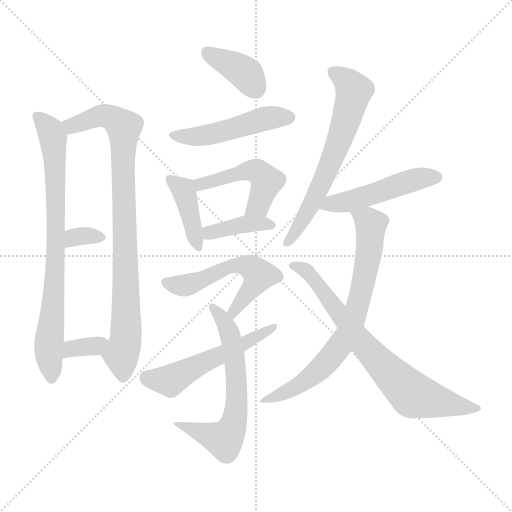
t = 0.00 s
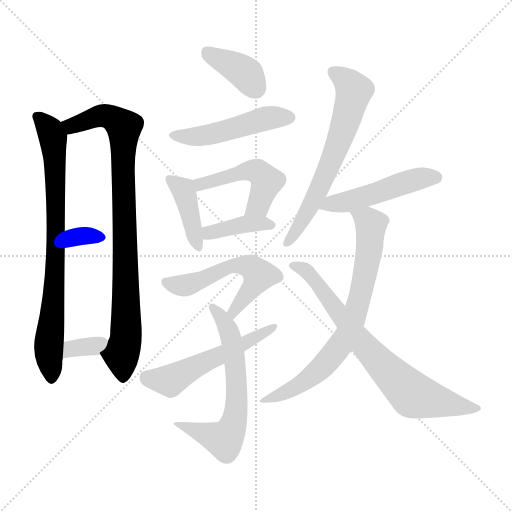
t = 2.24 s
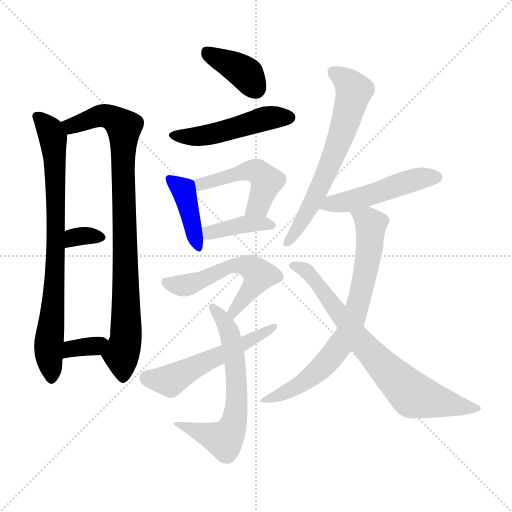
t = 4.48 s
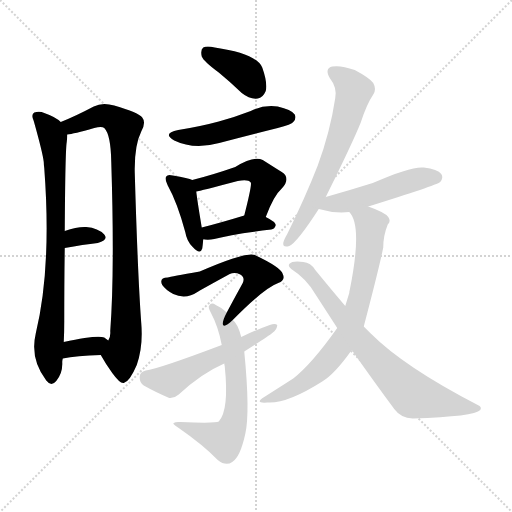
t = 6.72 s
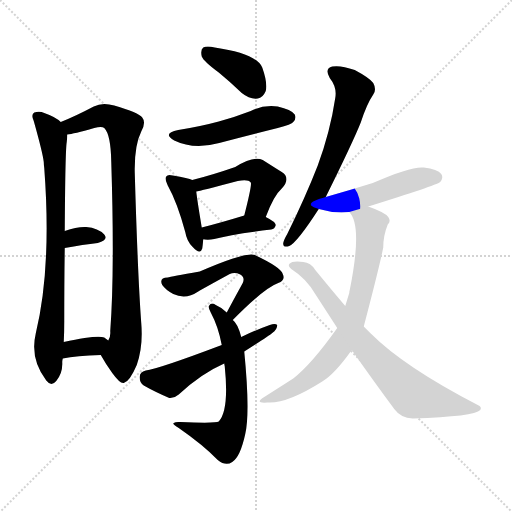
t = 8.96 s
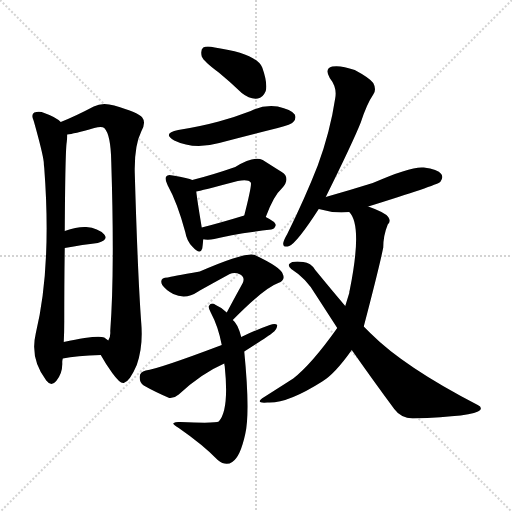
t = 11.20 s

The animated SVG that drew these frames (rendered in a browser with its animation timeline set to each time). Animation: 16 CSS @keyframes rules; one cycle of 11.20 s.

<svg version="1.1" viewBox="0 0 1024 1024" xmlns="http://www.w3.org/2000/svg">
  <g stroke="lightgray" stroke-dasharray="1,1" stroke-width="1" transform="scale(4, 4)">
    <line x1="0" y1="0" x2="256" y2="256"></line>
    <line x1="256" y1="0" x2="0" y2="256"></line>
    <line x1="128" y1="0" x2="128" y2="256"></line>
    <line x1="0" y1="128" x2="256" y2="128"></line>
  </g>
<g transform="scale(1, -1) translate(0, -900)">
   <style type="text/css">
    @keyframes keyframes0 {
      from {
       stroke: blue;
       stroke-dashoffset: 792;
       stroke-width: 128;
       }
       72% {
       animation-timing-function: step-end;
       stroke: blue;
       stroke-dashoffset: 0;
       stroke-width: 128;
       }
       to {
       stroke: black;
       stroke-width: 1024;
       }
       }
       #make-me-a-hanzi-animation-0 {
         animation: keyframes0 0.894531s both;
         animation-delay: 0.000000s;
         animation-timing-function: linear;
       }
    @keyframes keyframes1 {
      from {
       stroke: blue;
       stroke-dashoffset: 886;
       stroke-width: 128;
       }
       74% {
       animation-timing-function: step-end;
       stroke: blue;
       stroke-dashoffset: 0;
       stroke-width: 128;
       }
       to {
       stroke: black;
       stroke-width: 1024;
       }
       }
       #make-me-a-hanzi-animation-1 {
         animation: keyframes1 0.971029s both;
         animation-delay: 0.894531s;
         animation-timing-function: linear;
       }
    @keyframes keyframes2 {
      from {
       stroke: blue;
       stroke-dashoffset: 325;
       stroke-width: 128;
       }
       51% {
       animation-timing-function: step-end;
       stroke: blue;
       stroke-dashoffset: 0;
       stroke-width: 128;
       }
       to {
       stroke: black;
       stroke-width: 1024;
       }
       }
       #make-me-a-hanzi-animation-2 {
         animation: keyframes2 0.514486s both;
         animation-delay: 1.865560s;
         animation-timing-function: linear;
       }
    @keyframes keyframes3 {
      from {
       stroke: blue;
       stroke-dashoffset: 343;
       stroke-width: 128;
       }
       53% {
       animation-timing-function: step-end;
       stroke: blue;
       stroke-dashoffset: 0;
       stroke-width: 128;
       }
       to {
       stroke: black;
       stroke-width: 1024;
       }
       }
       #make-me-a-hanzi-animation-3 {
         animation: keyframes3 0.529134s both;
         animation-delay: 2.380046s;
         animation-timing-function: linear;
       }
    @keyframes keyframes4 {
      from {
       stroke: blue;
       stroke-dashoffset: 381;
       stroke-width: 128;
       }
       55% {
       animation-timing-function: step-end;
       stroke: blue;
       stroke-dashoffset: 0;
       stroke-width: 128;
       }
       to {
       stroke: black;
       stroke-width: 1024;
       }
       }
       #make-me-a-hanzi-animation-4 {
         animation: keyframes4 0.560059s both;
         animation-delay: 2.909180s;
         animation-timing-function: linear;
       }
    @keyframes keyframes5 {
      from {
       stroke: blue;
       stroke-dashoffset: 490;
       stroke-width: 128;
       }
       61% {
       animation-timing-function: step-end;
       stroke: blue;
       stroke-dashoffset: 0;
       stroke-width: 128;
       }
       to {
       stroke: black;
       stroke-width: 1024;
       }
       }
       #make-me-a-hanzi-animation-5 {
         animation: keyframes5 0.648763s both;
         animation-delay: 3.469238s;
         animation-timing-function: linear;
       }
    @keyframes keyframes6 {
      from {
       stroke: blue;
       stroke-dashoffset: 407;
       stroke-width: 128;
       }
       57% {
       animation-timing-function: step-end;
       stroke: blue;
       stroke-dashoffset: 0;
       stroke-width: 128;
       }
       to {
       stroke: black;
       stroke-width: 1024;
       }
       }
       #make-me-a-hanzi-animation-6 {
         animation: keyframes6 0.581217s both;
         animation-delay: 4.118001s;
         animation-timing-function: linear;
       }
    @keyframes keyframes7 {
      from {
       stroke: blue;
       stroke-dashoffset: 484;
       stroke-width: 128;
       }
       61% {
       animation-timing-function: step-end;
       stroke: blue;
       stroke-dashoffset: 0;
       stroke-width: 128;
       }
       to {
       stroke: black;
       stroke-width: 1024;
       }
       }
       #make-me-a-hanzi-animation-7 {
         animation: keyframes7 0.643880s both;
         animation-delay: 4.699219s;
         animation-timing-function: linear;
       }
    @keyframes keyframes8 {
      from {
       stroke: blue;
       stroke-dashoffset: 396;
       stroke-width: 128;
       }
       56% {
       animation-timing-function: step-end;
       stroke: blue;
       stroke-dashoffset: 0;
       stroke-width: 128;
       }
       to {
       stroke: black;
       stroke-width: 1024;
       }
       }
       #make-me-a-hanzi-animation-8 {
         animation: keyframes8 0.572266s both;
         animation-delay: 5.343099s;
         animation-timing-function: linear;
       }
    @keyframes keyframes9 {
      from {
       stroke: blue;
       stroke-dashoffset: 554;
       stroke-width: 128;
       }
       64% {
       animation-timing-function: step-end;
       stroke: blue;
       stroke-dashoffset: 0;
       stroke-width: 128;
       }
       to {
       stroke: black;
       stroke-width: 1024;
       }
       }
       #make-me-a-hanzi-animation-9 {
         animation: keyframes9 0.700846s both;
         animation-delay: 5.915365s;
         animation-timing-function: linear;
       }
    @keyframes keyframes10 {
      from {
       stroke: blue;
       stroke-dashoffset: 635;
       stroke-width: 128;
       }
       67% {
       animation-timing-function: step-end;
       stroke: blue;
       stroke-dashoffset: 0;
       stroke-width: 128;
       }
       to {
       stroke: black;
       stroke-width: 1024;
       }
       }
       #make-me-a-hanzi-animation-10 {
         animation: keyframes10 0.766764s both;
         animation-delay: 6.616211s;
         animation-timing-function: linear;
       }
    @keyframes keyframes11 {
      from {
       stroke: blue;
       stroke-dashoffset: 539;
       stroke-width: 128;
       }
       64% {
       animation-timing-function: step-end;
       stroke: blue;
       stroke-dashoffset: 0;
       stroke-width: 128;
       }
       to {
       stroke: black;
       stroke-width: 1024;
       }
       }
       #make-me-a-hanzi-animation-11 {
         animation: keyframes11 0.688639s both;
         animation-delay: 7.382975s;
         animation-timing-function: linear;
       }
    @keyframes keyframes12 {
      from {
       stroke: blue;
       stroke-dashoffset: 644;
       stroke-width: 128;
       }
       68% {
       animation-timing-function: step-end;
       stroke: blue;
       stroke-dashoffset: 0;
       stroke-width: 128;
       }
       to {
       stroke: black;
       stroke-width: 1024;
       }
       }
       #make-me-a-hanzi-animation-12 {
         animation: keyframes12 0.774089s both;
         animation-delay: 8.071615s;
         animation-timing-function: linear;
       }
    @keyframes keyframes13 {
      from {
       stroke: blue;
       stroke-dashoffset: 492;
       stroke-width: 128;
       }
       62% {
       animation-timing-function: step-end;
       stroke: blue;
       stroke-dashoffset: 0;
       stroke-width: 128;
       }
       to {
       stroke: black;
       stroke-width: 1024;
       }
       }
       #make-me-a-hanzi-animation-13 {
         animation: keyframes13 0.650391s both;
         animation-delay: 8.845703s;
         animation-timing-function: linear;
       }
    @keyframes keyframes14 {
      from {
       stroke: blue;
       stroke-dashoffset: 732;
       stroke-width: 128;
       }
       70% {
       animation-timing-function: step-end;
       stroke: blue;
       stroke-dashoffset: 0;
       stroke-width: 128;
       }
       to {
       stroke: black;
       stroke-width: 1024;
       }
       }
       #make-me-a-hanzi-animation-14 {
         animation: keyframes14 0.845703s both;
         animation-delay: 9.496094s;
         animation-timing-function: linear;
       }
    @keyframes keyframes15 {
      from {
       stroke: blue;
       stroke-dashoffset: 745;
       stroke-width: 128;
       }
       71% {
       animation-timing-function: step-end;
       stroke: blue;
       stroke-dashoffset: 0;
       stroke-width: 128;
       }
       to {
       stroke: black;
       stroke-width: 1024;
       }
       }
       #make-me-a-hanzi-animation-15 {
         animation: keyframes15 0.856283s both;
         animation-delay: 10.341797s;
         animation-timing-function: linear;
       }
</style>
<path d="M 121.5 656.0 Q 111.5 666.0 88.5 674.0 Q 79.5 678.0 68.5 675.0 Q 61.5 671.0 67.5 658.0 Q 85.5 594.0 87.5 576.0 Q 87.5 572.0 88.5 564.0 Q 103.5 365.0 71.5 233.0 Q 59.5 182.0 92.5 139.0 Q 102.5 126.0 112.5 138.0 Q 125.5 154.0 124.5 175.0 Q 124.5 179.0 125.5 183.0 L 127.5 216.0 Q 128.5 235.0 128.5 258.0 Q 128.5 340.0 129.5 404.0 L 129.5 438.0 Q 130.5 601.0 133.5 616.0 Q 134.5 625.0 134.5 631.0 C 135.5 646.0 135.5 646.0 121.5 656.0 Z" fill="lightgray"></path> 
<path d="M 201.5 190.0 Q 211.5 172.0 224.5 154.0 Q 240.5 132.0 247.5 134.0 Q 259.5 137.0 273.5 170.0 Q 286.5 207.0 282.5 254.0 Q 275.5 348.0 269.5 555.0 Q 268.5 609.0 282.5 637.0 Q 292.5 655.0 284.5 665.0 Q 277.5 675.0 228.5 689.0 Q 204.5 696.0 187.5 687.0 Q 151.5 668.0 121.5 656.0 C 93.5 644.0 105.5 625.0 134.5 631.0 Q 146.5 632.0 188.5 644.0 Q 203.5 648.0 208.5 644.0 Q 221.5 631.0 222.5 577.0 Q 229.5 358.0 220.5 238.0 Q 221.5 225.0 216.5 219.0 C 210.5 190.0 194.5 201.0 201.5 190.0 Z" fill="lightgray"></path> 
<path d="M 129.5 404.0 Q 166.5 411.0 195.5 414.0 Q 217.5 420.0 208.5 431.0 Q 196.5 444.0 172.5 446.0 Q 154.5 447.0 129.5 438.0 C 101.5 428.0 100.5 398.0 129.5 404.0 Z" fill="lightgray"></path> 
<path d="M 125.5 183.0 Q 152.5 189.0 201.5 190.0 C 231.5 191.0 240.5 201.0 216.5 219.0 Q 212.5 222.0 208.5 225.0 Q 195.5 231.0 127.5 216.0 C 98.5 210.0 96.5 177.0 125.5 183.0 Z" fill="lightgray"></path> 
<path d="M 437.5 755.0 Q 459.5 737.0 483.5 714.0 Q 499.5 701.0 515.5 703.0 Q 525.5 704.0 531.5 718.0 Q 535.5 734.0 524.5 765.0 Q 512.5 793.0 429.5 805.0 Q 413.5 809.0 406.5 805.0 Q 400.5 801.0 403.5 787.0 Q 407.5 777.0 437.5 755.0 Z" fill="lightgray"></path> 
<path d="M 356.5 640.0 Q 323.5 633.0 348.5 619.0 Q 387.5 600.0 438.5 614.0 Q 495.5 629.0 555.5 644.0 Q 583.5 651.0 586.5 656.0 Q 593.5 663.0 589.5 671.0 Q 582.5 681.0 555.5 687.0 Q 527.5 691.0 501.5 678.0 Q 470.5 666.0 437.5 657.0 Q 400.5 647.0 356.5 640.0 Z" fill="lightgray"></path> 
<path d="M 384.5 540.0 Q 377.5 544.0 345.5 549.0 Q 335.5 552.0 332.5 547.0 Q 328.5 543.0 335.5 529.0 Q 354.5 495.0 370.5 436.0 Q 373.5 418.0 384.5 407.0 Q 400.5 389.0 404.5 403.0 Q 405.5 410.0 406.5 421.0 L 403.5 445.0 Q 394.5 499.0 392.5 517.0 C 389.5 538.0 389.5 538.0 384.5 540.0 Z" fill="lightgray"></path> 
<path d="M 531.5 466.0 Q 547.5 509.0 563.5 523.0 Q 582.5 544.0 563.5 556.0 Q 547.5 566.0 525.5 580.0 Q 507.5 589.0 470.5 566.0 Q 424.5 550.0 384.5 540.0 C 355.5 533.0 363.5 511.0 392.5 517.0 Q 399.5 518.0 475.5 538.0 Q 496.5 542.0 501.5 535.0 Q 504.5 532.0 488.5 469.0 C 481.5 440.0 520.5 438.0 531.5 466.0 Z" fill="lightgray"></path> 
<path d="M 406.5 421.0 Q 407.5 422.0 409.5 421.0 Q 418.5 420.0 428.5 422.0 Q 464.5 432.0 542.5 441.0 Q 549.5 442.0 551.5 450.0 Q 551.5 456.0 531.5 466.0 C 511.5 476.0 511.5 476.0 488.5 469.0 Q 439.5 454.0 403.5 445.0 C 374.5 438.0 376.5 422.0 406.5 421.0 Z" fill="lightgray"></path> 
<path d="M 465.5 260.0 Q 528.5 324.0 556.5 334.0 Q 571.5 340.0 565.5 352.0 Q 562.5 365.0 509.5 390.0 Q 491.5 397.0 399.5 357.0 Q 341.5 347.0 335.5 345.0 Q 317.5 345.0 324.5 330.0 Q 331.5 320.0 346.5 312.0 Q 371.5 300.0 396.5 317.0 Q 406.5 323.0 459.5 352.0 Q 469.5 356.0 480.5 351.0 Q 490.5 345.0 485.5 334.0 Q 470.5 307.0 453.5 275.0 C 439.5 249.0 444.5 239.0 465.5 260.0 Z" fill="lightgray"></path> 
<path d="M 482.5 226.0 Q 475.5 253.0 465.5 260.0 L 453.5 275.0 Q 443.5 285.0 431.5 290.0 Q 422.5 296.0 418.5 289.0 Q 415.5 286.0 421.5 275.0 Q 436.5 247.0 443.5 210.0 L 448.5 173.0 Q 448.5 172.0 449.5 167.0 Q 458.5 80.0 437.5 57.0 Q 431.5 53.0 360.5 56.0 Q 351.5 57.0 347.5 54.0 Q 343.5 53.0 357.5 44.0 Q 406.5 10.0 435.5 -20.0 Q 451.5 -33.0 464.5 -24.0 Q 480.5 -14.0 490.5 32.0 Q 500.5 75.0 488.5 197.0 L 482.5 226.0 Z" fill="lightgray"></path> 
<path d="M 488.5 197.0 Q 537.5 228.0 544.5 234.0 Q 554.5 241.0 554.5 250.0 Q 550.5 254.0 539.5 250.0 Q 511.5 240.0 482.5 226.0 L 443.5 210.0 Q 316.5 162.0 291.5 159.0 Q 279.5 156.0 279.5 147.0 Q 278.5 135.0 287.5 129.0 Q 308.5 117.0 338.5 104.0 Q 348.5 103.0 357.5 111.0 Q 402.5 153.0 448.5 173.0 L 488.5 197.0 Z" fill="lightgray"></path> 
<path d="M 651.5 506.0 Q 705.5 615.0 721.5 655.0 Q 733.5 692.0 746.5 711.0 Q 753.5 721.0 746.5 734.0 Q 739.5 744.0 709.5 760.0 Q 681.5 770.0 664.5 767.0 Q 648.5 763.0 659.5 744.0 Q 674.5 725.0 670.5 704.0 Q 660.5 637.0 635.5 569.0 Q 610.5 505.0 574.5 432.0 Q 567.5 420.0 566.5 414.0 Q 565.5 404.0 578.5 408.0 Q 593.5 414.0 637.5 482.0 L 651.5 506.0 Z" fill="lightgray"></path> 
<path d="M 736.5 487.0 Q 871.5 529.0 880.5 536.0 Q 887.5 545.0 882.5 552.0 Q 875.5 562.0 847.5 565.0 Q 822.5 568.0 745.5 534.0 Q 697.5 519.0 651.5 506.0 C 622.5 498.0 608.5 490.0 637.5 482.0 Q 667.5 473.0 698.5 476.0 L 736.5 487.0 Z" fill="lightgray"></path> 
<path d="M 674.5 244.0 Q 623.5 172.0 586.5 143.0 Q 561.5 127.0 528.5 106.0 Q 507.5 93.0 534.5 95.0 Q 573.5 92.0 644.5 137.0 Q 669.5 152.0 703.5 200.0 L 727.5 247.0 Q 758.5 365.0 766.5 405.0 Q 766.5 429.0 775.5 451.0 Q 782.5 457.0 776.5 466.0 Q 770.5 475.0 736.5 487.0 C 708.5 498.0 682.5 502.0 698.5 476.0 Q 725.5 449.0 699.5 320.0 Q 698.5 317.0 698.5 314.0 Q 694.5 301.0 690.5 288.0 L 674.5 244.0 Z" fill="lightgray"></path> 
<path d="M 703.5 200.0 Q 748.5 136.0 788.5 82.0 Q 801.5 64.0 825.5 63.0 Q 949.5 67.0 960.5 80.0 Q 964.5 86.0 955.5 90.0 Q 808.5 166.0 741.5 233.0 Q 734.5 240.0 727.5 247.0 L 690.5 288.0 Q 662.5 321.0 630.5 360.0 Q 621.5 375.0 606.5 376.0 Q 584.5 379.0 578.5 372.0 Q 575.5 368.0 582.5 362.0 Q 612.5 343.0 630.5 312.0 Q 652.5 278.0 674.5 244.0 L 703.5 200.0 Z" fill="lightgray"></path> 
      <clipPath id="make-me-a-hanzi-clip-0">
      <path d="M 121.5 656.0 Q 111.5 666.0 88.5 674.0 Q 79.5 678.0 68.5 675.0 Q 61.5 671.0 67.5 658.0 Q 85.5 594.0 87.5 576.0 Q 87.5 572.0 88.5 564.0 Q 103.5 365.0 71.5 233.0 Q 59.5 182.0 92.5 139.0 Q 102.5 126.0 112.5 138.0 Q 125.5 154.0 124.5 175.0 Q 124.5 179.0 125.5 183.0 L 127.5 216.0 Q 128.5 235.0 128.5 258.0 Q 128.5 340.0 129.5 404.0 L 129.5 438.0 Q 130.5 601.0 133.5 616.0 Q 134.5 625.0 134.5 631.0 C 135.5 646.0 135.5 646.0 121.5 656.0 Z" fill="lightgray"></path>
      </clipPath>
      <path clip-path="url(#make-me-a-hanzi-clip-0)" d="M 74.5 667.0 L 96.5 645.0 L 106.5 625.0 L 109.5 583.0 L 113.5 451.0 L 97.5 210.0 L 102.5 143.0 " fill="none" id="make-me-a-hanzi-animation-0" stroke-dasharray="664 1328" stroke-linecap="round"></path>

      <clipPath id="make-me-a-hanzi-clip-1">
      <path d="M 201.5 190.0 Q 211.5 172.0 224.5 154.0 Q 240.5 132.0 247.5 134.0 Q 259.5 137.0 273.5 170.0 Q 286.5 207.0 282.5 254.0 Q 275.5 348.0 269.5 555.0 Q 268.5 609.0 282.5 637.0 Q 292.5 655.0 284.5 665.0 Q 277.5 675.0 228.5 689.0 Q 204.5 696.0 187.5 687.0 Q 151.5 668.0 121.5 656.0 C 93.5 644.0 105.5 625.0 134.5 631.0 Q 146.5 632.0 188.5 644.0 Q 203.5 648.0 208.5 644.0 Q 221.5 631.0 222.5 577.0 Q 229.5 358.0 220.5 238.0 Q 221.5 225.0 216.5 219.0 C 210.5 190.0 194.5 201.0 201.5 190.0 Z" fill="lightgray"></path>
      </clipPath>
      <path clip-path="url(#make-me-a-hanzi-clip-1)" d="M 130.5 653.0 L 157.5 652.0 L 200.5 669.0 L 231.5 661.0 L 247.5 644.0 L 252.5 245.0 L 242.5 191.0 L 246.5 144.0 " fill="none" id="make-me-a-hanzi-animation-1" stroke-dasharray="758 1516" stroke-linecap="round"></path>

      <clipPath id="make-me-a-hanzi-clip-2">
      <path d="M 129.5 404.0 Q 166.5 411.0 195.5 414.0 Q 217.5 420.0 208.5 431.0 Q 196.5 444.0 172.5 446.0 Q 154.5 447.0 129.5 438.0 C 101.5 428.0 100.5 398.0 129.5 404.0 Z" fill="lightgray"></path>
      </clipPath>
      <path clip-path="url(#make-me-a-hanzi-clip-2)" d="M 135.5 410.0 L 155.5 427.0 L 198.5 425.0 " fill="none" id="make-me-a-hanzi-animation-2" stroke-dasharray="197 394" stroke-linecap="round"></path>

      <clipPath id="make-me-a-hanzi-clip-3">
      <path d="M 125.5 183.0 Q 152.5 189.0 201.5 190.0 C 231.5 191.0 240.5 201.0 216.5 219.0 Q 212.5 222.0 208.5 225.0 Q 195.5 231.0 127.5 216.0 C 98.5 210.0 96.5 177.0 125.5 183.0 Z" fill="lightgray"></path>
      </clipPath>
      <path clip-path="url(#make-me-a-hanzi-clip-3)" d="M 130.5 188.0 L 144.5 203.0 L 188.5 208.0 L 208.5 217.0 " fill="none" id="make-me-a-hanzi-animation-3" stroke-dasharray="215 430" stroke-linecap="round"></path>

      <clipPath id="make-me-a-hanzi-clip-4">
      <path d="M 437.5 755.0 Q 459.5 737.0 483.5 714.0 Q 499.5 701.0 515.5 703.0 Q 525.5 704.0 531.5 718.0 Q 535.5 734.0 524.5 765.0 Q 512.5 793.0 429.5 805.0 Q 413.5 809.0 406.5 805.0 Q 400.5 801.0 403.5 787.0 Q 407.5 777.0 437.5 755.0 Z" fill="lightgray"></path>
      </clipPath>
      <path clip-path="url(#make-me-a-hanzi-clip-4)" d="M 413.5 797.0 L 482.5 760.0 L 511.5 723.0 " fill="none" id="make-me-a-hanzi-animation-4" stroke-dasharray="253 506" stroke-linecap="round"></path>

      <clipPath id="make-me-a-hanzi-clip-5">
      <path d="M 356.5 640.0 Q 323.5 633.0 348.5 619.0 Q 387.5 600.0 438.5 614.0 Q 495.5 629.0 555.5 644.0 Q 583.5 651.0 586.5 656.0 Q 593.5 663.0 589.5 671.0 Q 582.5 681.0 555.5 687.0 Q 527.5 691.0 501.5 678.0 Q 470.5 666.0 437.5 657.0 Q 400.5 647.0 356.5 640.0 Z" fill="lightgray"></path>
      </clipPath>
      <path clip-path="url(#make-me-a-hanzi-clip-5)" d="M 349.5 631.0 L 372.5 626.0 L 409.5 629.0 L 536.5 664.0 L 578.5 665.0 " fill="none" id="make-me-a-hanzi-animation-5" stroke-dasharray="362 724" stroke-linecap="round"></path>

      <clipPath id="make-me-a-hanzi-clip-6">
      <path d="M 384.5 540.0 Q 377.5 544.0 345.5 549.0 Q 335.5 552.0 332.5 547.0 Q 328.5 543.0 335.5 529.0 Q 354.5 495.0 370.5 436.0 Q 373.5 418.0 384.5 407.0 Q 400.5 389.0 404.5 403.0 Q 405.5 410.0 406.5 421.0 L 403.5 445.0 Q 394.5 499.0 392.5 517.0 C 389.5 538.0 389.5 538.0 384.5 540.0 Z" fill="lightgray"></path>
      </clipPath>
      <path clip-path="url(#make-me-a-hanzi-clip-6)" d="M 339.5 542.0 L 368.5 515.0 L 394.5 407.0 " fill="none" id="make-me-a-hanzi-animation-6" stroke-dasharray="279 558" stroke-linecap="round"></path>

      <clipPath id="make-me-a-hanzi-clip-7">
      <path d="M 531.5 466.0 Q 547.5 509.0 563.5 523.0 Q 582.5 544.0 563.5 556.0 Q 547.5 566.0 525.5 580.0 Q 507.5 589.0 470.5 566.0 Q 424.5 550.0 384.5 540.0 C 355.5 533.0 363.5 511.0 392.5 517.0 Q 399.5 518.0 475.5 538.0 Q 496.5 542.0 501.5 535.0 Q 504.5 532.0 488.5 469.0 C 481.5 440.0 520.5 438.0 531.5 466.0 Z" fill="lightgray"></path>
      </clipPath>
      <path clip-path="url(#make-me-a-hanzi-clip-7)" d="M 393.5 524.0 L 408.5 534.0 L 486.5 557.0 L 514.5 557.0 L 533.5 537.0 L 516.5 490.0 L 496.5 479.0 " fill="none" id="make-me-a-hanzi-animation-7" stroke-dasharray="356 712" stroke-linecap="round"></path>

      <clipPath id="make-me-a-hanzi-clip-8">
      <path d="M 406.5 421.0 Q 407.5 422.0 409.5 421.0 Q 418.5 420.0 428.5 422.0 Q 464.5 432.0 542.5 441.0 Q 549.5 442.0 551.5 450.0 Q 551.5 456.0 531.5 466.0 C 511.5 476.0 511.5 476.0 488.5 469.0 Q 439.5 454.0 403.5 445.0 C 374.5 438.0 376.5 422.0 406.5 421.0 Z" fill="lightgray"></path>
      </clipPath>
      <path clip-path="url(#make-me-a-hanzi-clip-8)" d="M 408.5 427.0 L 418.5 435.0 L 485.5 451.0 L 523.5 454.0 L 543.5 449.0 " fill="none" id="make-me-a-hanzi-animation-8" stroke-dasharray="268 536" stroke-linecap="round"></path>

      <clipPath id="make-me-a-hanzi-clip-9">
      <path d="M 465.5 260.0 Q 528.5 324.0 556.5 334.0 Q 571.5 340.0 565.5 352.0 Q 562.5 365.0 509.5 390.0 Q 491.5 397.0 399.5 357.0 Q 341.5 347.0 335.5 345.0 Q 317.5 345.0 324.5 330.0 Q 331.5 320.0 346.5 312.0 Q 371.5 300.0 396.5 317.0 Q 406.5 323.0 459.5 352.0 Q 469.5 356.0 480.5 351.0 Q 490.5 345.0 485.5 334.0 Q 470.5 307.0 453.5 275.0 C 439.5 249.0 444.5 239.0 465.5 260.0 Z" fill="lightgray"></path>
      </clipPath>
      <path clip-path="url(#make-me-a-hanzi-clip-9)" d="M 331.5 336.0 L 366.5 329.0 L 398.5 338.0 L 453.5 366.0 L 483.5 370.0 L 503.5 364.0 L 517.5 348.0 L 467.5 277.0 L 470.5 270.0 " fill="none" id="make-me-a-hanzi-animation-9" stroke-dasharray="426 852" stroke-linecap="round"></path>

      <clipPath id="make-me-a-hanzi-clip-10">
      <path d="M 482.5 226.0 Q 475.5 253.0 465.5 260.0 L 453.5 275.0 Q 443.5 285.0 431.5 290.0 Q 422.5 296.0 418.5 289.0 Q 415.5 286.0 421.5 275.0 Q 436.5 247.0 443.5 210.0 L 448.5 173.0 Q 448.5 172.0 449.5 167.0 Q 458.5 80.0 437.5 57.0 Q 431.5 53.0 360.5 56.0 Q 351.5 57.0 347.5 54.0 Q 343.5 53.0 357.5 44.0 Q 406.5 10.0 435.5 -20.0 Q 451.5 -33.0 464.5 -24.0 Q 480.5 -14.0 490.5 32.0 Q 500.5 75.0 488.5 197.0 L 482.5 226.0 Z" fill="lightgray"></path>
      </clipPath>
      <path clip-path="url(#make-me-a-hanzi-clip-10)" d="M 425.5 283.0 L 440.5 270.0 L 464.5 215.0 L 473.5 144.0 L 468.5 58.0 L 448.5 20.0 L 354.5 51.0 " fill="none" id="make-me-a-hanzi-animation-10" stroke-dasharray="507 1014" stroke-linecap="round"></path>

      <clipPath id="make-me-a-hanzi-clip-11">
      <path d="M 488.5 197.0 Q 537.5 228.0 544.5 234.0 Q 554.5 241.0 554.5 250.0 Q 550.5 254.0 539.5 250.0 Q 511.5 240.0 482.5 226.0 L 443.5 210.0 Q 316.5 162.0 291.5 159.0 Q 279.5 156.0 279.5 147.0 Q 278.5 135.0 287.5 129.0 Q 308.5 117.0 338.5 104.0 Q 348.5 103.0 357.5 111.0 Q 402.5 153.0 448.5 173.0 L 488.5 197.0 Z" fill="lightgray"></path>
      </clipPath>
      <path clip-path="url(#make-me-a-hanzi-clip-11)" d="M 292.5 146.0 L 343.5 140.0 L 398.5 172.0 L 491.5 213.0 L 547.5 248.0 " fill="none" id="make-me-a-hanzi-animation-11" stroke-dasharray="411 822" stroke-linecap="round"></path>

      <clipPath id="make-me-a-hanzi-clip-12">
      <path d="M 651.5 506.0 Q 705.5 615.0 721.5 655.0 Q 733.5 692.0 746.5 711.0 Q 753.5 721.0 746.5 734.0 Q 739.5 744.0 709.5 760.0 Q 681.5 770.0 664.5 767.0 Q 648.5 763.0 659.5 744.0 Q 674.5 725.0 670.5 704.0 Q 660.5 637.0 635.5 569.0 Q 610.5 505.0 574.5 432.0 Q 567.5 420.0 566.5 414.0 Q 565.5 404.0 578.5 408.0 Q 593.5 414.0 637.5 482.0 L 651.5 506.0 Z" fill="lightgray"></path>
      </clipPath>
      <path clip-path="url(#make-me-a-hanzi-clip-12)" d="M 667.5 754.0 L 693.5 738.0 L 707.5 718.0 L 696.5 673.0 L 632.5 509.0 L 574.5 415.0 " fill="none" id="make-me-a-hanzi-animation-12" stroke-dasharray="516 1032" stroke-linecap="round"></path>

      <clipPath id="make-me-a-hanzi-clip-13">
      <path d="M 736.5 487.0 Q 871.5 529.0 880.5 536.0 Q 887.5 545.0 882.5 552.0 Q 875.5 562.0 847.5 565.0 Q 822.5 568.0 745.5 534.0 Q 697.5 519.0 651.5 506.0 C 622.5 498.0 608.5 490.0 637.5 482.0 Q 667.5 473.0 698.5 476.0 L 736.5 487.0 Z" fill="lightgray"></path>
      </clipPath>
      <path clip-path="url(#make-me-a-hanzi-clip-13)" d="M 646.5 485.0 L 743.5 509.0 L 837.5 543.0 L 873.5 544.0 " fill="none" id="make-me-a-hanzi-animation-13" stroke-dasharray="364 728" stroke-linecap="round"></path>

      <clipPath id="make-me-a-hanzi-clip-14">
      <path d="M 674.5 244.0 Q 623.5 172.0 586.5 143.0 Q 561.5 127.0 528.5 106.0 Q 507.5 93.0 534.5 95.0 Q 573.5 92.0 644.5 137.0 Q 669.5 152.0 703.5 200.0 L 727.5 247.0 Q 758.5 365.0 766.5 405.0 Q 766.5 429.0 775.5 451.0 Q 782.5 457.0 776.5 466.0 Q 770.5 475.0 736.5 487.0 C 708.5 498.0 682.5 502.0 698.5 476.0 Q 725.5 449.0 699.5 320.0 Q 698.5 317.0 698.5 314.0 Q 694.5 301.0 690.5 288.0 L 674.5 244.0 Z" fill="lightgray"></path>
      </clipPath>
      <path clip-path="url(#make-me-a-hanzi-clip-14)" d="M 705.5 476.0 L 737.5 458.0 L 741.5 448.0 L 723.5 319.0 L 698.5 240.0 L 666.5 192.0 L 633.5 157.0 L 596.5 128.0 L 538.5 104.0 " fill="none" id="make-me-a-hanzi-animation-14" stroke-dasharray="604 1208" stroke-linecap="round"></path>

      <clipPath id="make-me-a-hanzi-clip-15">
      <path d="M 703.5 200.0 Q 748.5 136.0 788.5 82.0 Q 801.5 64.0 825.5 63.0 Q 949.5 67.0 960.5 80.0 Q 964.5 86.0 955.5 90.0 Q 808.5 166.0 741.5 233.0 Q 734.5 240.0 727.5 247.0 L 690.5 288.0 Q 662.5 321.0 630.5 360.0 Q 621.5 375.0 606.5 376.0 Q 584.5 379.0 578.5 372.0 Q 575.5 368.0 582.5 362.0 Q 612.5 343.0 630.5 312.0 Q 652.5 278.0 674.5 244.0 L 703.5 200.0 Z" fill="lightgray"></path>
      </clipPath>
      <path clip-path="url(#make-me-a-hanzi-clip-15)" d="M 585.5 369.0 L 615.5 357.0 L 728.5 208.0 L 820.5 114.0 L 883.5 95.0 L 955.5 84.0 " fill="none" id="make-me-a-hanzi-animation-15" stroke-dasharray="617 1234" stroke-linecap="round"></path>

</g>
</svg>
